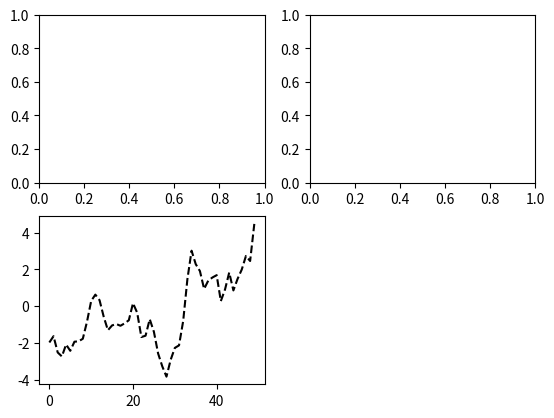

Here is the Python script that generated this plot:
#! /usr/bin/env python3
# -*- coding: utf-8 -*-

__author__ = "chen"


import matplotlib.pyplot as plt
from numpy.random import randn


def main():
    fig = plt.figure()
    ax1=fig.add_subplot(2,2,1)
    ax2=fig.add_subplot(2,2,2)
    ax3=fig.add_subplot(2,2,3)
    plt.plot(randn(50).cumsum(), 'k--')
    plt.show()

if __name__ == '__main__':
    main();
